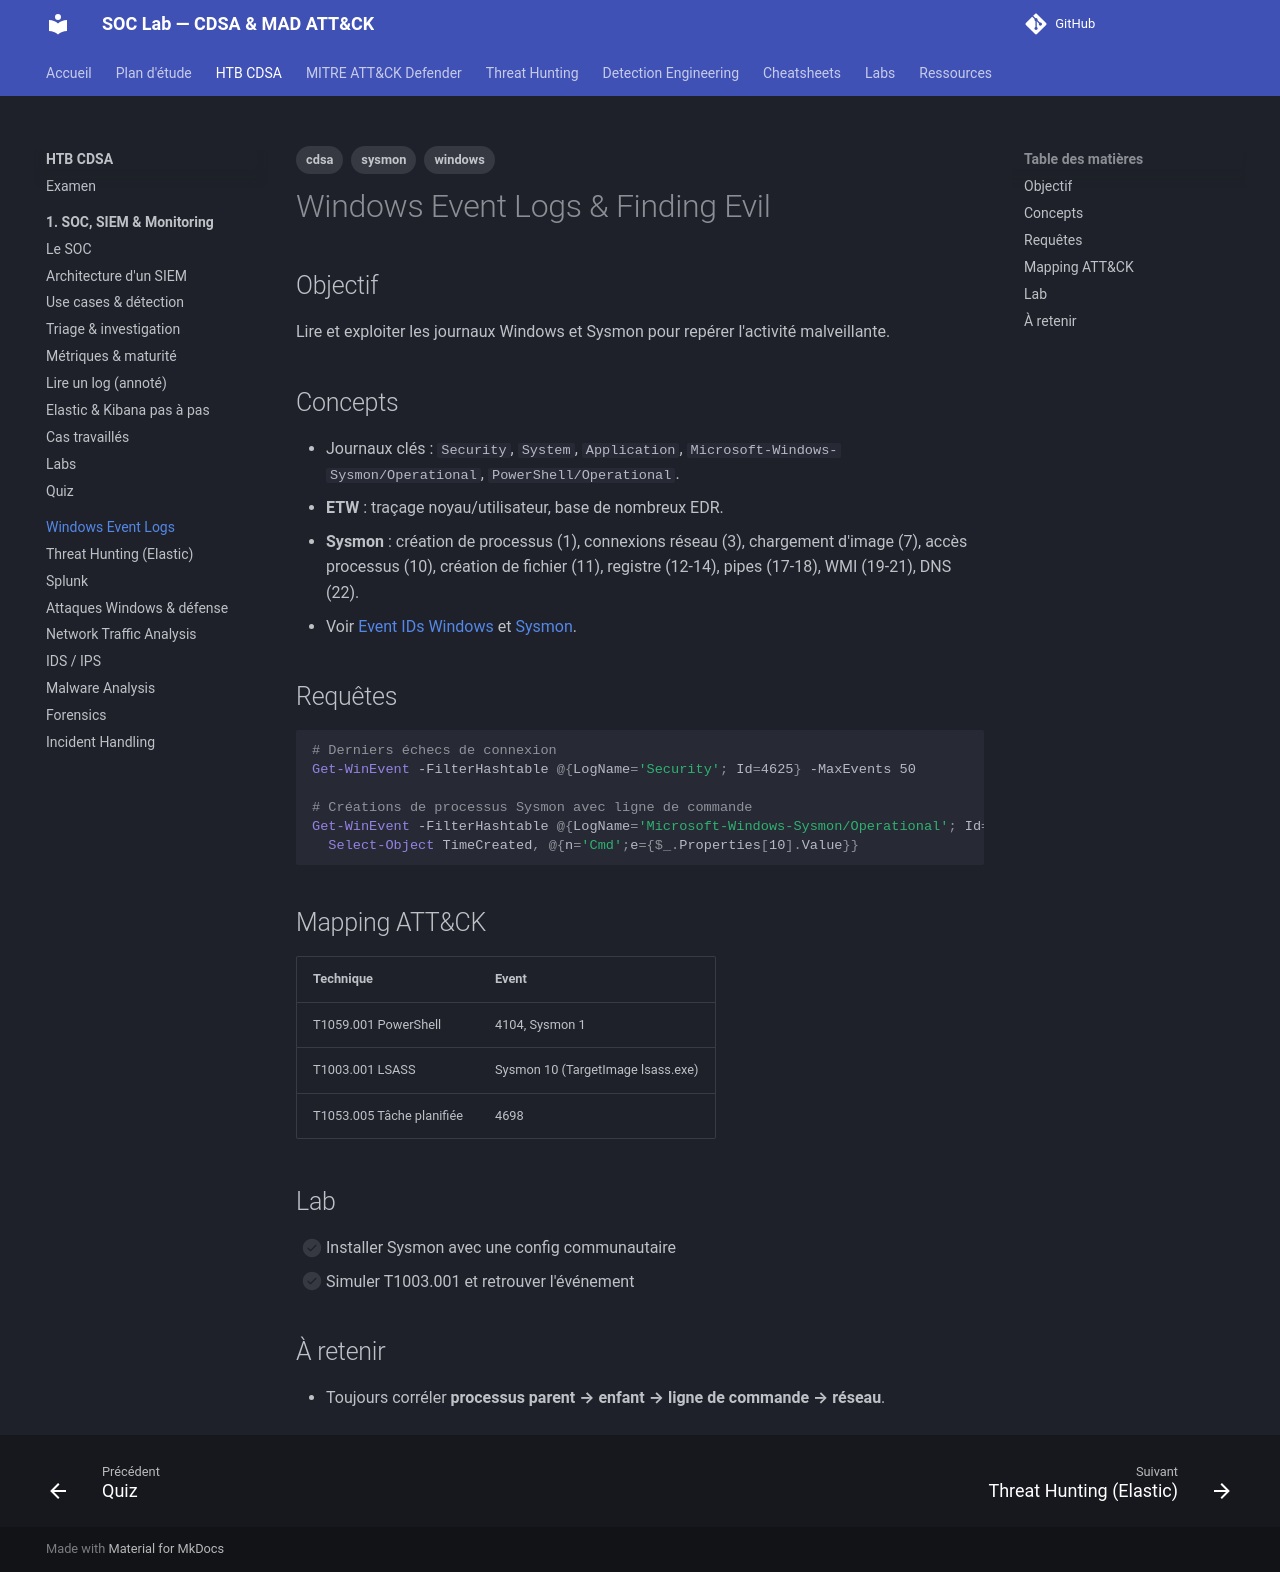

repository: TommyWeemox/HTB_CDSA_TR · page: cdsa/02-windows-event-logs/index.html · generator: mkdocs

---
tags: [cdsa, windows, sysmon]
---

# Windows Event Logs & Finding Evil

## Objectif

Lire et exploiter les journaux Windows et Sysmon pour repérer l'activité malveillante.

## Concepts

- Journaux clés : `Security`, `System`, `Application`, `Microsoft-Windows-Sysmon/Operational`, `PowerShell/Operational`.
- **ETW** : traçage noyau/utilisateur, base de nombreux EDR.
- **Sysmon** : création de processus (1), connexions réseau (3), chargement d'image (7), accès processus (10), création de fichier (11), registre (12-14), pipes (17-18), WMI (19-21), DNS (22).
- Voir [Event IDs Windows](../cheatsheets/windows-event-ids.md) et [Sysmon](../cheatsheets/sysmon.md).

## Requêtes

```powershell
# Derniers échecs de connexion
Get-WinEvent -FilterHashtable @{LogName='Security'; Id=4625} -MaxEvents 50

# Créations de processus Sysmon avec ligne de commande
Get-WinEvent -FilterHashtable @{LogName='Microsoft-Windows-Sysmon/Operational'; Id=1} |
  Select-Object TimeCreated, @{n='Cmd';e={$_.Properties[10].Value}}
```

## Mapping ATT&CK

| Technique | Event |
|---|---|
| T1059.001 PowerShell | 4104, Sysmon 1 |
| T1003.001 LSASS | Sysmon 10 (TargetImage lsass.exe) |
| T1053.005 Tâche planifiée | 4698 |

## Lab

- [ ] Installer Sysmon avec une config communautaire
- [ ] Simuler T1003.001 et retrouver l'événement

## À retenir

- Toujours corréler **processus parent → enfant → ligne de commande → réseau**.
